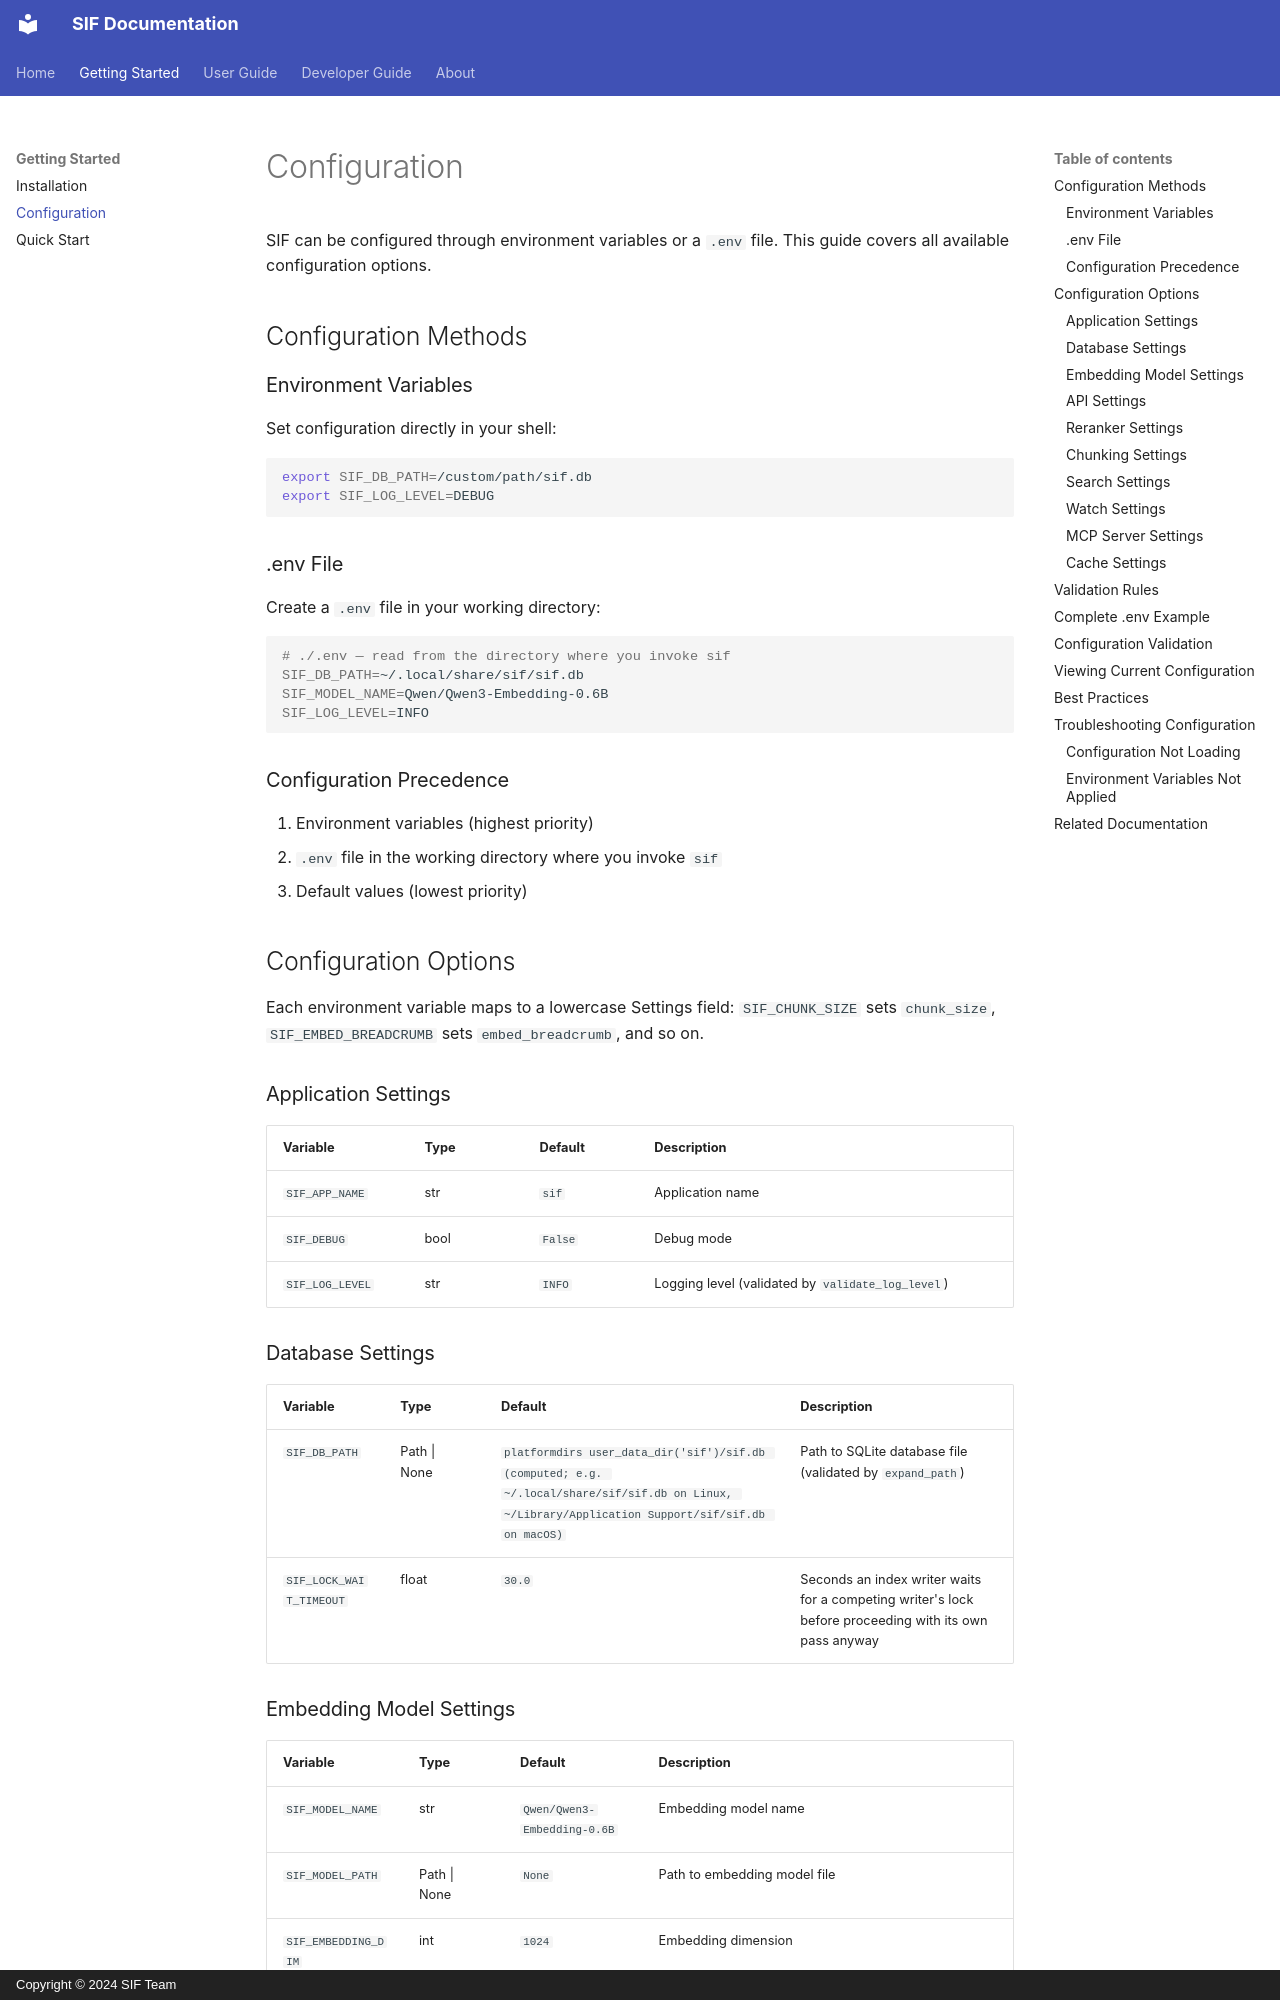

repository: zhangtaolab/SIF · page: configuration/index.html · generator: mkdocs · copyright: Copyright © 2024 SIF Team

# Configuration

SIF can be configured through environment variables or a `.env` file. This guide covers all available configuration options.

## Configuration Methods

### Environment Variables

Set configuration directly in your shell:

```bash
export SIF_DB_PATH=/custom/path/sif.db
export SIF_LOG_LEVEL=DEBUG
```

### .env File

Create a `.env` file in your working directory:

```bash
# ./.env — read from the directory where you invoke sif
SIF_DB_PATH=~/.local/share/sif/sif.db
SIF_MODEL_NAME=Qwen/Qwen3-Embedding-0.6B
SIF_LOG_LEVEL=INFO
```

### Configuration Precedence

1. Environment variables (highest priority)
2. `.env` file in the working directory where you invoke `sif`
3. Default values (lowest priority)

## Configuration Options

Each environment variable maps to a lowercase Settings field: `SIF_CHUNK_SIZE` sets `chunk_size`, `SIF_EMBED_BREADCRUMB` sets `embed_breadcrumb`, and so on.

### Application Settings

| Variable | Type | Default | Description |
|----------|------|---------|-------------|
| `SIF_APP_NAME` | str | `sif` | Application name |
| `SIF_DEBUG` | bool | `False` | Debug mode |
| `SIF_LOG_LEVEL` | str | `INFO` | Logging level (validated by `validate_log_level`) |

### Database Settings

| Variable | Type | Default | Description |
|----------|------|---------|-------------|
| `SIF_DB_PATH` | Path \| None | `platformdirs user_data_dir('sif')/sif.db (computed; e.g. ~/.local/share/sif/sif.db on Linux, ~/Library/Application Support/sif/sif.db on macOS)` | Path to SQLite database file (validated by `expand_path`) |
| `SIF_LOCK_WAIT_TIMEOUT` | float | `30.0` | Seconds an index writer waits for a competing writer's lock before proceeding with its own pass anyway |

### Embedding Model Settings

| Variable | Type | Default | Description |
|----------|------|---------|-------------|
| `SIF_MODEL_NAME` | str | `Qwen/Qwen3-Embedding-0.6B` | Embedding model name |
| `SIF_MODEL_PATH` | Path \| None | `None` | Path to embedding model file |
| `SIF_EMBEDDING_DIM` | int | `1024` | Embedding dimension |
| `SIF_MAX_TOKENS` | int | `512` | Maximum tokens per input |
| `SIF_BATCH_SIZE` | int | `32` | Batch size for inference |
| `SIF_MODEL_TYPE` | str | `modelscope` | Embedding model type (gguf, sentence_transformers, openai, modelscope) (validated by `validate_model_type`) |
| `SIF_N_GPU_LAYERS` | int | `0` | Number of GPU layers for GGUF models |
| `SIF_QUERY_PROMPT_NAME` | str \| None | `None` | Query-role prompt name passed to the embedding backend; unset uses the known-model default, an empty string disables it |
| `SIF_DOCUMENT_PROMPT_NAME` | str \| None | `None` | Document-role prompt name passed to the embedding backend; unset uses the known-model default, an empty string disables it |
